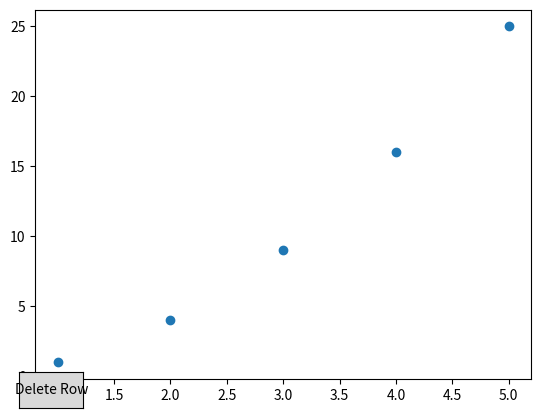

This figure's Python source:
import matplotlib.pyplot as plt
from matplotlib.animation import FuncAnimation

# Example data
x = [1, 2, 3, 4, 5]
y = [1, 4, 9, 16, 25]

# Create a scatter plot
fig, ax = plt.subplots()
scatter = ax.scatter(x, y)

def update_plot(index):
    # Delete a data point at the given index
    del x[index]
    del y[index]
    scatter.set_offsets(list(zip(x, y)))

def on_button_click(event):
    # Call the update_plot function to delete a data point
    index = 2  # Specify the index of the row to delete
    update_plot(index)
    plt.draw()  # Redraw the plot after updating

# Create a button to trigger the deletion
ax_button = plt.axes([0.1, 0.05, 0.1, 0.075])
button = plt.Button(ax_button, 'Delete Row')
button.on_clicked(on_button_click)

# Show the plot
plt.show()

